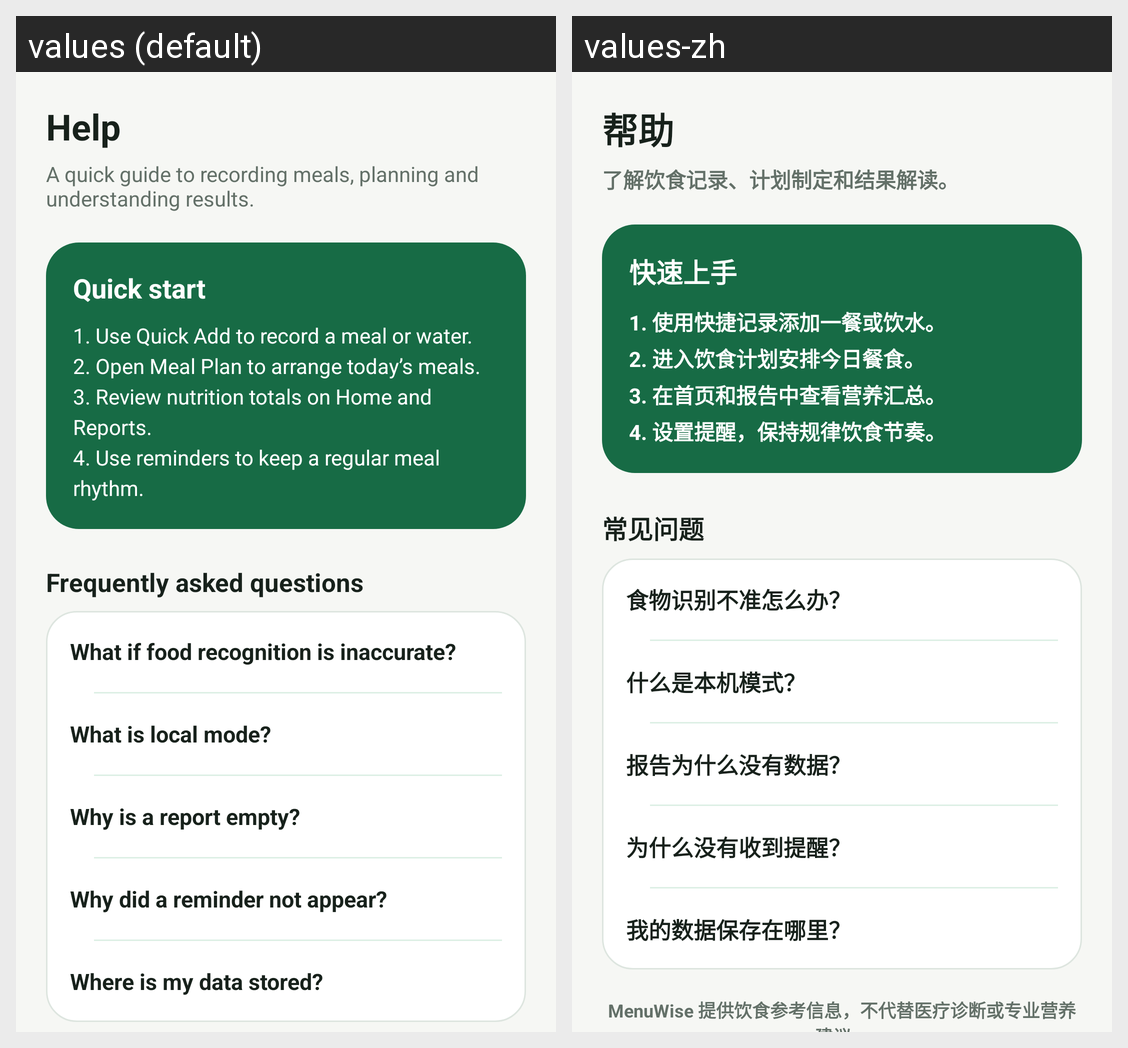

Strings drawn on this Android screen and how each of the app's shown locales translates them:
Android screen res/layout/fragment_help.xml rendered under 2 locales, left to right: values (default), values-zh. Device: Nexus 5 (rendered at 1080×1920; each locale shown at half size, 540×960, under a caption strip naming it); theme Theme.Careium.
Strings drawn on this screen, with the default value and each locale's value (text and hints the layout hard-codes, and strings that could not be matched under every locale, appear in the picture but are not listed):

help_title
  values: Help
  values-zh: 帮助

help_subtitle
  values: A quick guide to recording meals, planning and understanding results.
  values-zh: 了解饮食记录、计划制定和结果解读。

help_quick_start
  values: Quick start
  values-zh: 快速上手

help_quick_start_steps
  values: 1. Use Quick Add to record a meal or water.
      2. Open Meal Plan to arrange today’s meals.
      3. Review nutrition totals on Home and Reports.
      4. Use reminders to keep a regular meal rhythm.
  values-zh: 1. 使用快捷记录添加一餐或饮水。
      2. 进入饮食计划安排今日餐食。
      3. 在首页和报告中查看营养汇总。
      4. 设置提醒，保持规律饮食节奏。

help_faq
  values: Frequently asked questions
  values-zh: 常见问题

help_q_recognition
  values: What if food recognition is inaccurate?
  values-zh: 食物识别不准怎么办？

help_q_offline
  values: What is local mode?
  values-zh: 什么是本机模式？

help_q_report
  values: Why is a report empty?
  values-zh: 报告为什么没有数据？

help_q_reminder
  values: Why did a reminder not appear?
  values-zh: 为什么没有收到提醒？

help_q_data
  values: Where is my data stored?
  values-zh: 我的数据保存在哪里？
